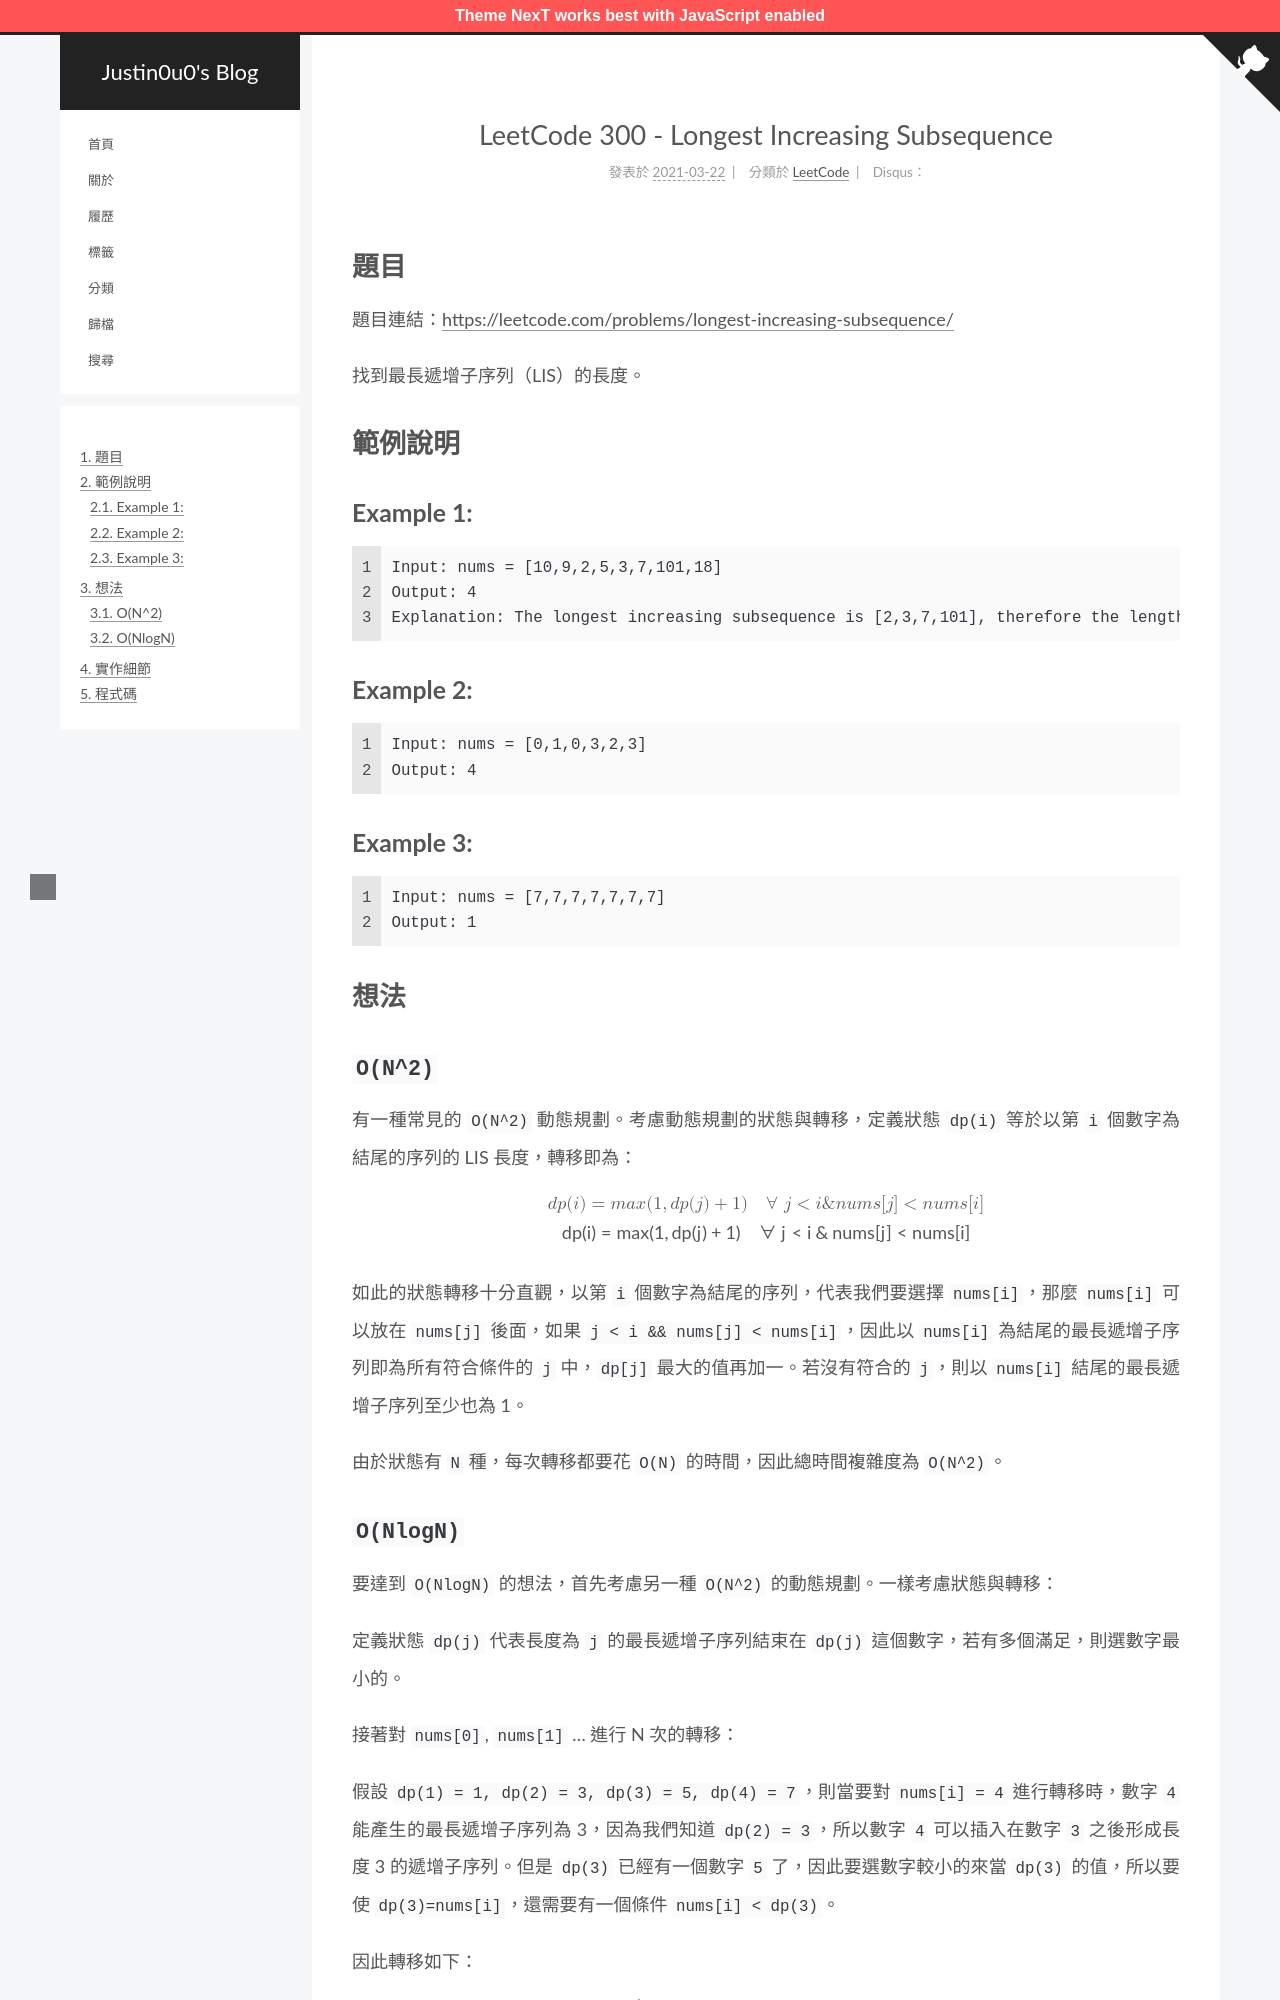

repository: justin0u0/blog · page: LeetCode-Longest-Increasing-Subsequence/index.html · generator: jekyll

---
title: LeetCode 300 - Longest Increasing Subsequence
tags:
  - LeetCode
  - 動態規劃（Dynamic Programming, DP）
  - 二分搜（Binary Search）
categories: LeetCode
date: 2021-03-22 15:49:53
mathjax: true
---

# 題目
題目連結：[https://leetcode.com/problems/longest-increasing-subsequence/](https://leetcode.com/problems/longest-increasing-subsequence/)

找到最長遞增子序列（LIS）的長度。

# 範例說明

## Example 1:

```
Input: nums = [10,9,2,5,3,7,101,18]
Output: 4
Explanation: The longest increasing subsequence is [2,3,7,101], therefore the length is 4.
```

<!-- More -->

## Example 2:

```
Input: nums = [0,1,0,3,2,3]
Output: 4
```

## Example 3:

```
Input: nums = [7,7,7,7,7,7,7]
Output: 1
```

# 想法

## `O(N^2)`

有一種常見的 `O(N^2)` 動態規劃。考慮動態規劃的狀態與轉移，定義狀態 `dp(i)` 等於以第 `i` 個數字為結尾的序列的 LIS 長度，轉移即為：

$$dp(i)=max(1,dp(j) + 1)\quad\forall\ j\lt i\And nums[j]\lt nums[i]$$

如此的狀態轉移十分直觀，以第 `i` 個數字為結尾的序列，代表我們要選擇 `nums[i]`，那麼 `nums[i]` 可以放在 `nums[j]` 後面，如果 `j < i && nums[j] < nums[i]`，因此以 `nums[i]` 為結尾的最長遞增子序列即為所有符合條件的 `j` 中，`dp[j]` 最大的值再加一。若沒有符合的 `j`，則以 `nums[i]` 結尾的最長遞增子序列至少也為 1。

由於狀態有 `N` 種，每次轉移都要花 `O(N)` 的時間，因此總時間複雜度為 `O(N^2)`。
